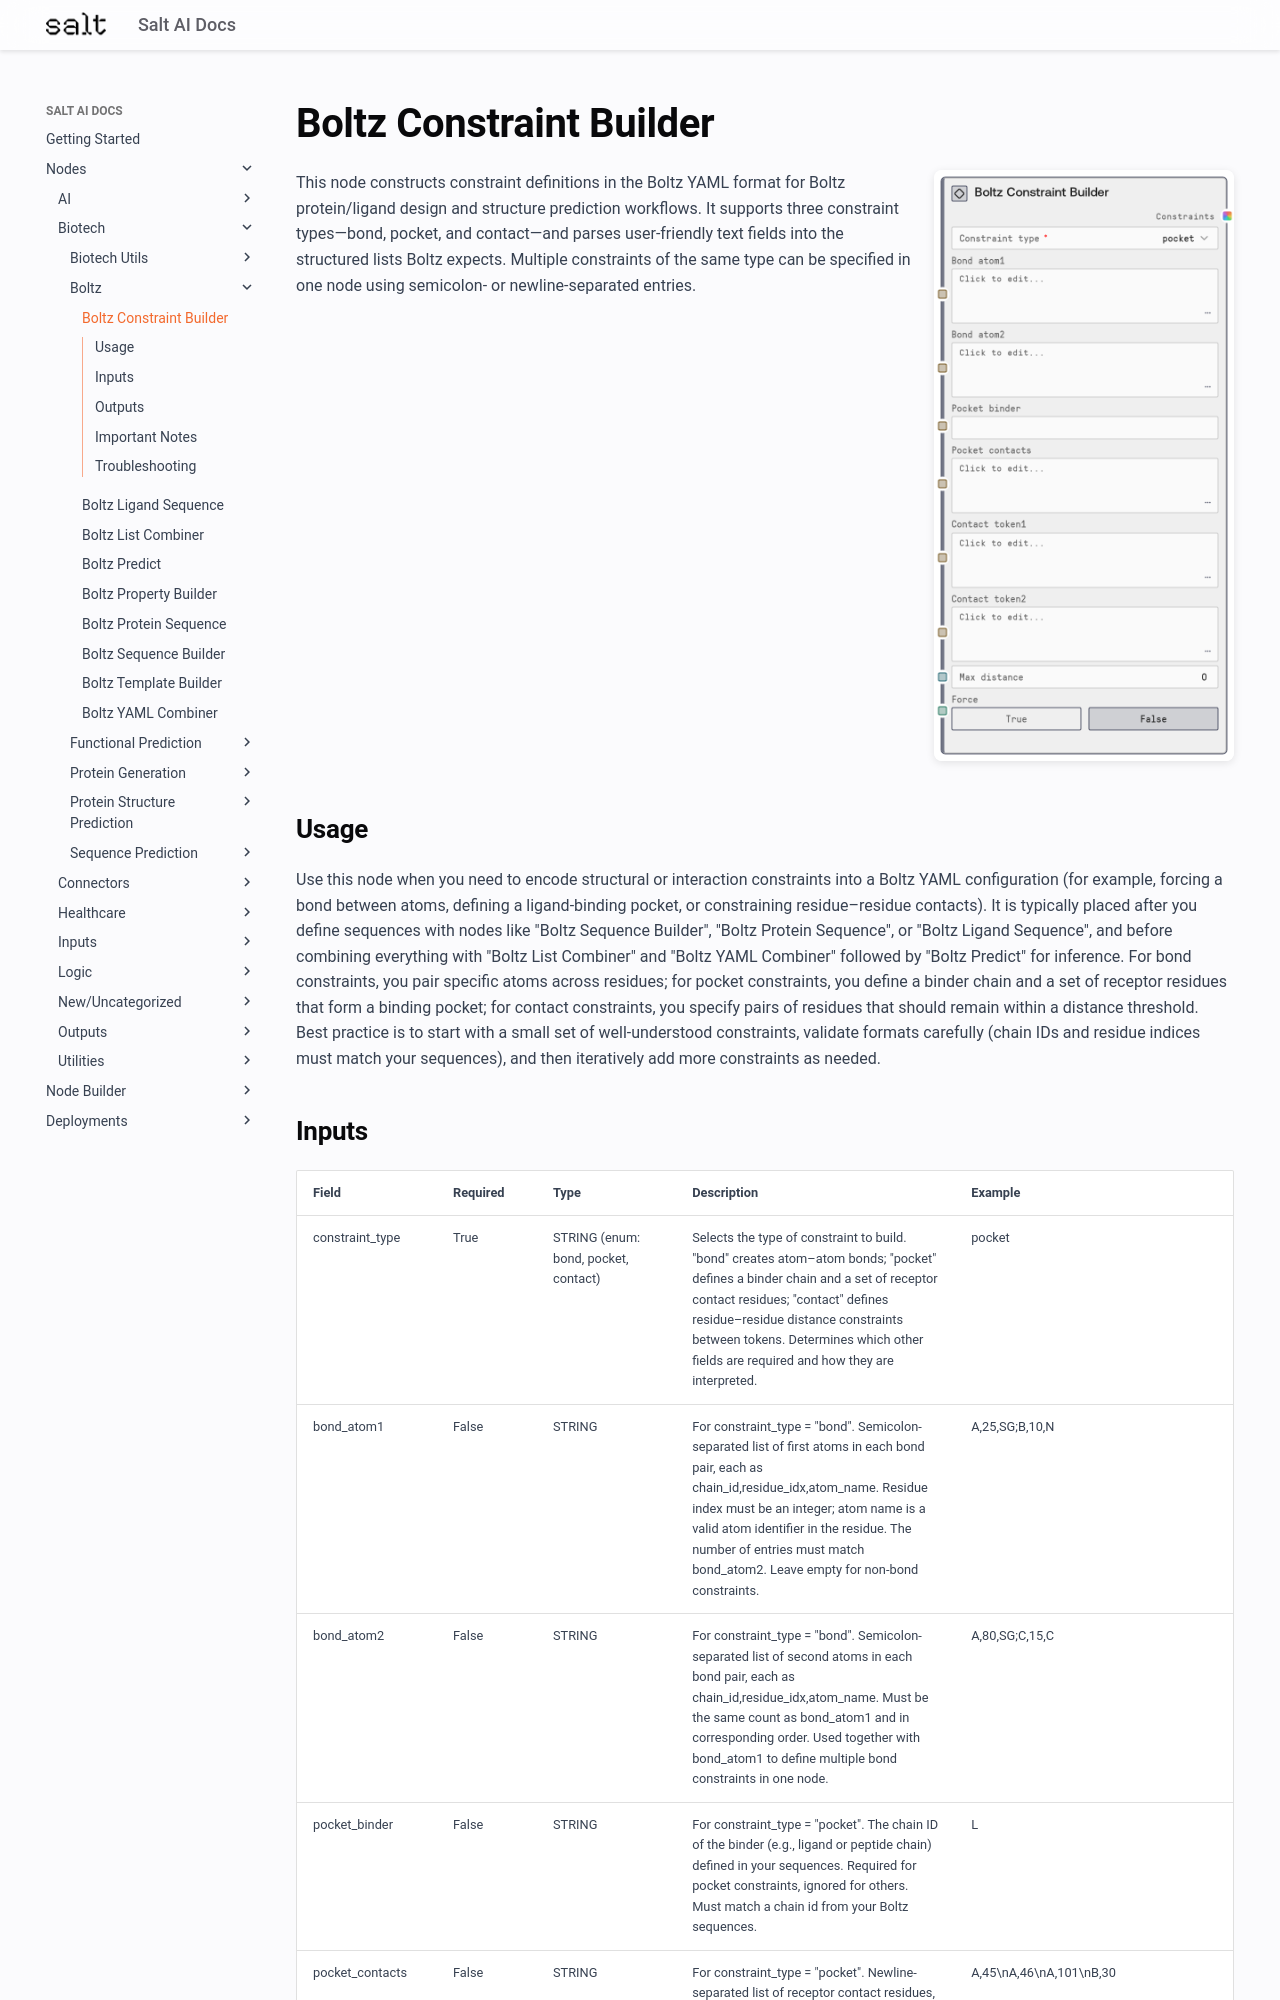

repository: get-salt-AI/SaltAI-Web-Docs · page: nodes/md/biotech/boltz/boltzconstraintnode/index.html · generator: mkdocs

# Boltz Constraint Builder

<div style="display: flex; gap: 20px; align-items: flex-start; margin-bottom: 20px;">
<div style="flex: 1; min-width: 0;">

This node constructs constraint definitions in the Boltz YAML format for Boltz protein/ligand design and structure prediction workflows. It supports three constraint types—bond, pocket, and contact—and parses user-friendly text fields into the structured lists Boltz expects. Multiple constraints of the same type can be specified in one node using semicolon- or newline-separated entries.

</div>
<div style="flex: 0 0 300px;"><img src="../../../../images/previews/biotech/boltz/boltzconstraintnode.png" alt="Preview" style="width: 100%; border-radius: 8px; box-shadow: 0 2px 8px rgba(0,0,0,0.1);" /></div>
</div>

## Usage

Use this node when you need to encode structural or interaction constraints into a Boltz YAML configuration (for example, forcing a bond between atoms, defining a ligand-binding pocket, or constraining residue–residue contacts). It is typically placed after you define sequences with nodes like "Boltz Sequence Builder", "Boltz Protein Sequence", or "Boltz Ligand Sequence", and before combining everything with "Boltz List Combiner" and "Boltz YAML Combiner" followed by "Boltz Predict" for inference. For bond constraints, you pair specific atoms across residues; for pocket constraints, you define a binder chain and a set of receptor residues that form a binding pocket; for contact constraints, you specify pairs of residues that should remain within a distance threshold. Best practice is to start with a small set of well-understood constraints, validate formats carefully (chain IDs and residue indices must match your sequences), and then iteratively add more constraints as needed.
